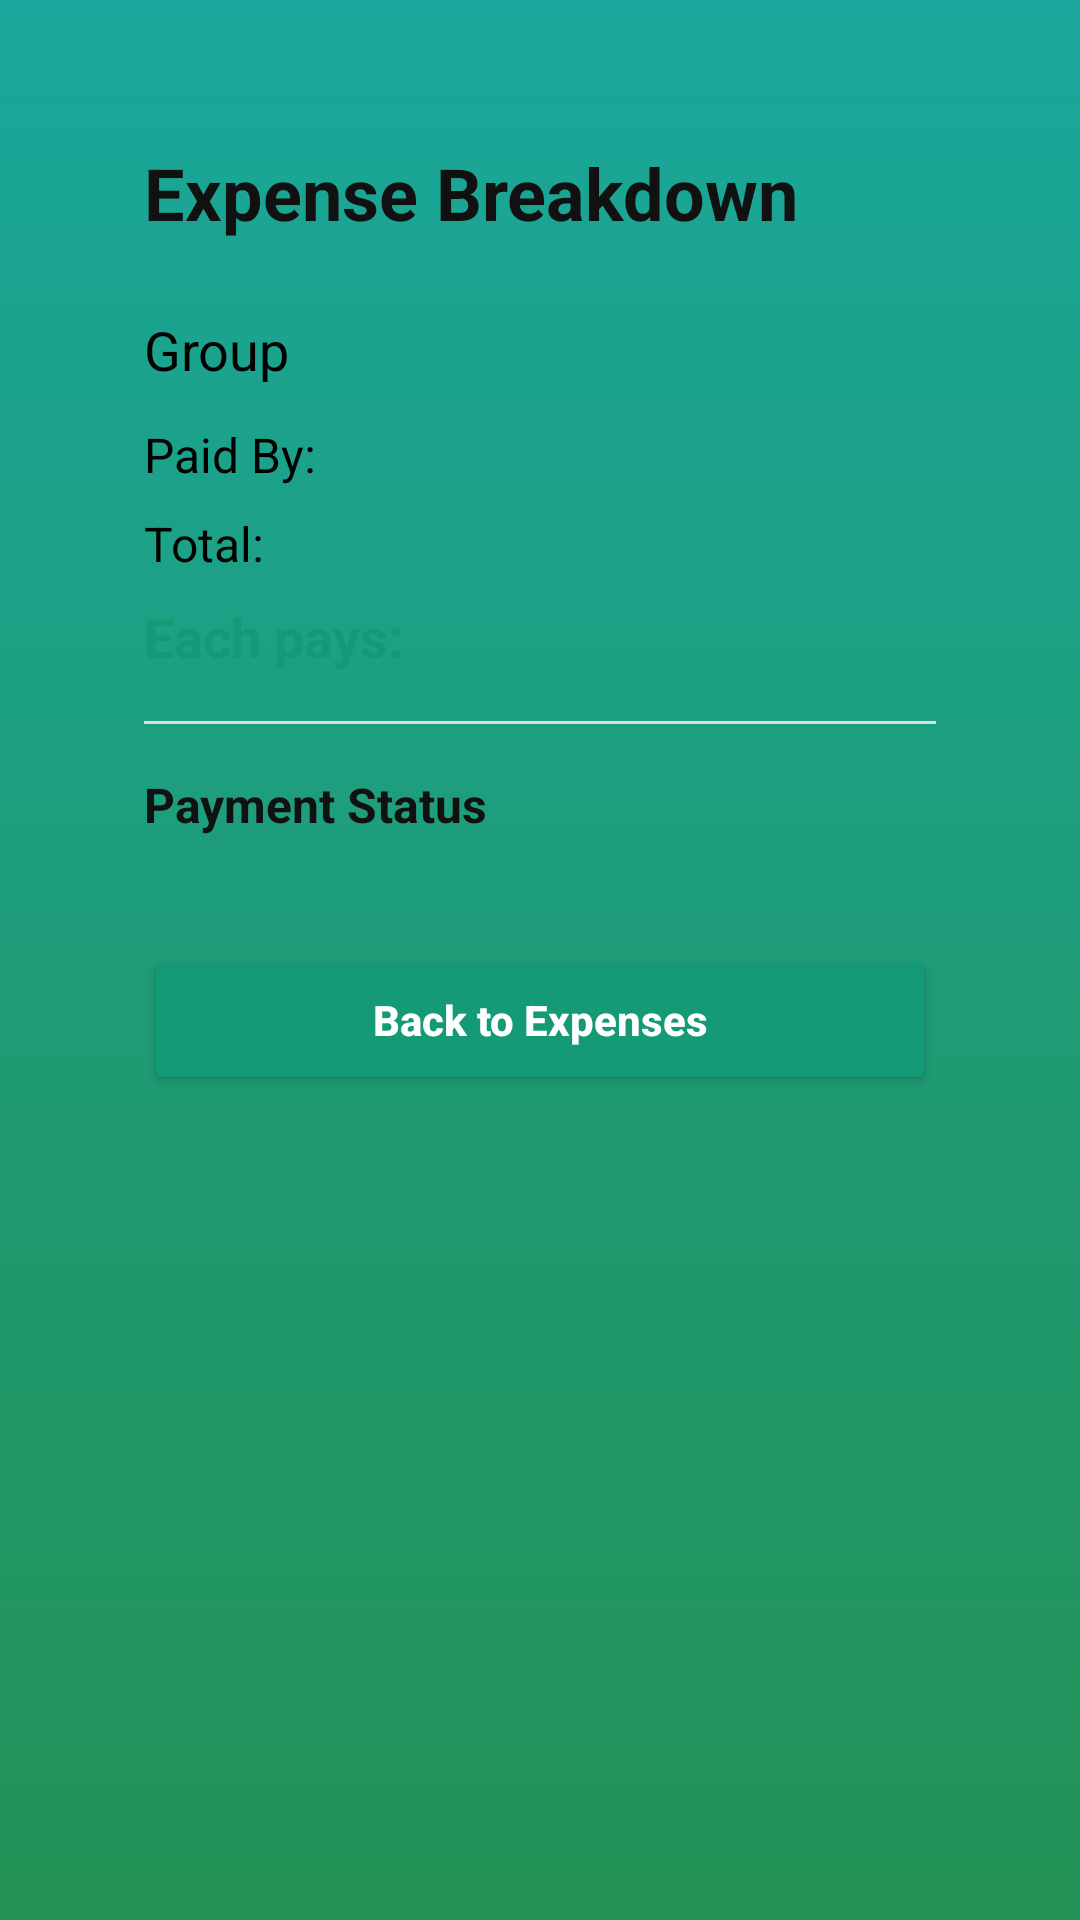

Here is an Android app screen rendered from its layout file. Give the layout XML and the strings, colors and styles it references.
<!-- AndroidManifest.xml: application theme Theme.SharedBalance -->
<!-- res/layout/activity_expense_breakdown.xml -->
<?xml version="1.0" encoding="utf-8"?>
<LinearLayout xmlns:android="http://schemas.android.com/apk/res/android"
    android:layout_width="match_parent"
    android:layout_height="match_parent"
    android:orientation="vertical"
    android:background="@drawable/bg_gradient"
    android:fitsSystemWindows="true">

    <ScrollView
        android:layout_width="match_parent"
        android:layout_height="0dp"
        android:layout_weight="1"
        android:padding="24dp">

        <LinearLayout
            android:layout_width="match_parent"
            android:layout_height="wrap_content"
            android:orientation="vertical"
            android:background="@drawable/bg_card"
            android:padding="24dp">

            <TextView
                android:layout_width="wrap_content"
                android:layout_height="wrap_content"
                android:text="Expense Breakdown"
                android:textSize="24sp"
                android:textStyle="bold"
                android:textColor="#111111" />

            <ProgressBar
                android:id="@+id/progressBar"
                android:layout_width="wrap_content"
                android:layout_height="wrap_content"
                android:layout_gravity="center_horizontal"
                android:layout_marginTop="16dp"
                android:visibility="gone" />

            <TextView
                android:id="@+id/tvGroup"
                android:layout_width="wrap_content"
                android:layout_height="wrap_content"
                android:layout_marginTop="24dp"
                android:text="Group"
                android:textSize="18sp"
                android:textColor="#000000" />

            <TextView
                android:id="@+id/tvPayer"
                android:layout_width="wrap_content"
                android:layout_height="wrap_content"
                android:layout_marginTop="12dp"
                android:text="Paid By:"
                android:textSize="16sp"
                android:textColor="#000000" />

            <TextView
                android:id="@+id/tvAmount"
                android:layout_width="wrap_content"
                android:layout_height="wrap_content"
                android:layout_marginTop="8dp"
                android:text="Total:"
                android:textSize="16sp"
                android:textColor="#000000" />

            <TextView
                android:id="@+id/tvSplitAmount"
                android:layout_width="wrap_content"
                android:layout_height="wrap_content"
                android:layout_marginTop="8dp"
                android:text="Each pays:"
                android:textSize="18sp"
                android:textStyle="bold"
                android:textColor="#159A78" />

            <View
                android:layout_width="match_parent"
                android:layout_height="1dp"
                android:background="#DDDDDD"
                android:layout_marginVertical="16dp" />

            <TextView
                android:layout_width="wrap_content"
                android:layout_height="wrap_content"
                android:text="Payment Status"
                android:textStyle="bold"
                android:textSize="16sp"
                android:textColor="#111111" />

            <LinearLayout
                android:id="@+id/breakdownContainer"
                android:layout_width="match_parent"
                android:layout_height="wrap_content"
                android:orientation="vertical"
                android:layout_marginTop="12dp" />

            
            <Button
                android:id="@+id/btnBackToExpenses"
                android:layout_width="match_parent"
                android:layout_height="50dp"
                android:layout_marginTop="24dp"
                android:text="Back to Expenses"
                android:textAllCaps="false"
                android:textStyle="bold"
                android:textColor="@android:color/white"
                android:backgroundTint="#159A78" />

        </LinearLayout>

    </ScrollView>

</LinearLayout>
<!-- resources referenced by this layout -->
<resources>
  <!-- drawable bg_gradient (drawable) -->
  <?xml version="1.0" encoding="utf-8"?>
  <shape xmlns:android="http://schemas.android.com/apk/res/android">
  
      <gradient
          android:startColor="#1AA79B"
          android:endColor="#239155"
          android:angle="270"/>
  
  </shape>
  <style name="Theme.SharedBalance" parent="Base.Theme.SharedBalance" />
  <style name="Base.Theme.SharedBalance" parent="Theme.Material3.DayNight.NoActionBar">
          
          
          <item name="android:statusBarColor">#FFFFFF</item>
          <item name="android:windowLightStatusBar">true</item>
      </style>
</resources>
